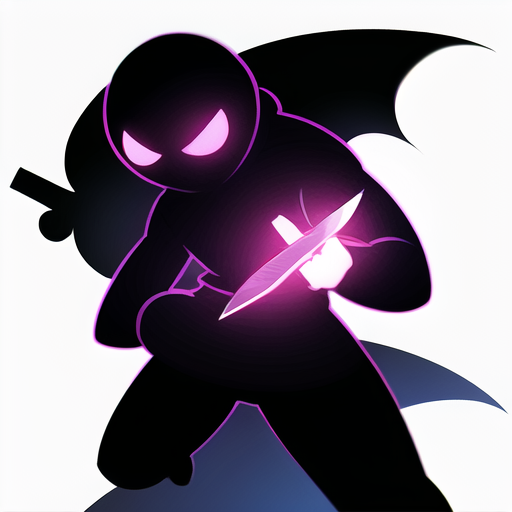
Generation parameters embedded in this image by AUTOMATIC1111 Stable Diffusion web UI or a fork of it (Forge, ...) (PNG 'parameters' text chunk):
simple_background,(stick man:1.2), assassin,knife,hack,edge glow,
Negative prompt: NSFW,(worst quality:2),(low quality:2),(normal quality:2),lowres,
normal quality,((monochrome)),((grayscale)),
Steps: 20, Sampler: DPM++ SDE Karras, CFG scale: 8, Seed: 2410679008, Face restoration: CodeFormer, Size: 512x512, Model hash: 89d59c3dde, Model: final-pruned, Clip skip: 2, Version: v1.2.1, ControlNet 0: "preprocessor: reference_only, model: None, weight: 1, starting/ending: (0, 1), resize mode: Crop and Resize, pixel perfect: False, control mode: Balanced, preprocessor params: (512, 0.5, 64)", ControlNet 1: "preprocessor: reference_only, model: None, weight: 1, starting/ending: (0, 1), resize mode: Crop and Resize, pixel perfect: False, control mode: Balanced, preprocessor params: (512, 0.5, 64)"